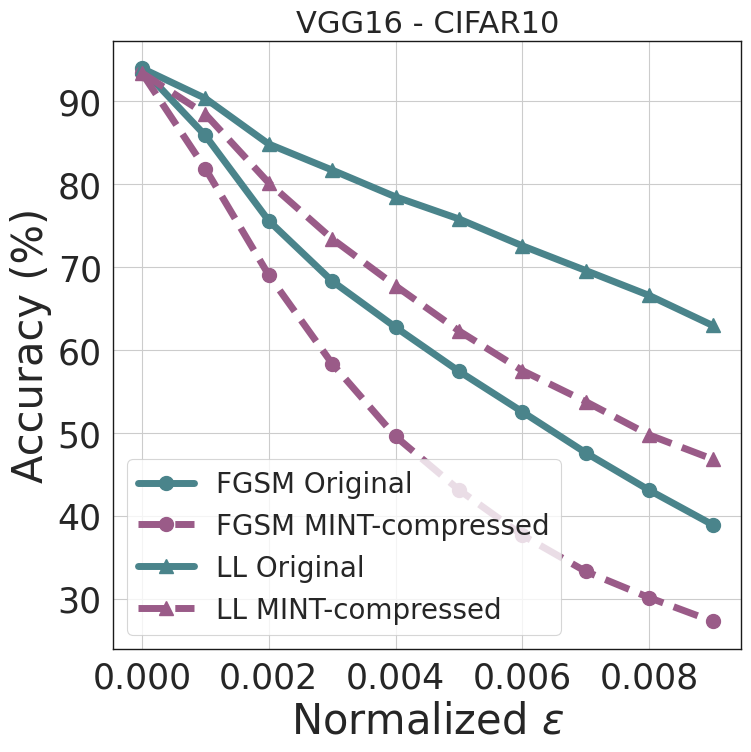

Write Python code to recreate this figure.
""" Simple Code To Visualize Impact Of Group Size on Params Pruned """


import matplotlib.pyplot as plt
import seaborn as sns
import numpy as np

from scipy import stats

sns.set()
sns.set_context('paper')
sns.set_style("whitegrid")


current_palette = sns.color_palette()
current_palette = [[102,194,165],[252,141,98],[141,160,203]]
Green = sns.cubehelix_palette(8, start=2, rot=0, dark=0, light=.95, reverse=True)
Purpul = sns.cubehelix_palette(8)
lightpurpul = sns.dark_palette("purple")
Blue = sns.cubehelix_palette(8, start=.5, rot=-.75)
Allcolor = sns.color_palette("hls", 8)
current_palette = [[i / 256.0 for i in color] for color in current_palette]



# FGSM Data
epsilon         = np.array([0,     0.001, 0.002, 0.003, 0.004, 0.005, 0.006, 0.007, 0.008, 0.009])
orig_fgsm       = np.array([93.98, 85.87, 75.59, 68.31, 62.74, 57.43, 52.53, 47.59, 43.08, 38.91])
compressed_fgsm = np.array([93.43, 81.88, 69.04, 58.35, 49.56, 43.12, 37.64, 33.27, 30.11, 27.26])

# LL Data
orig_ll       = np.array([93.98, 90.35, 84.84, 81.70, 78.47, 75.80, 72.56, 69.58, 66.57, 62.95])
compressed_ll = np.array([93.43, 88.46, 80.16, 73.41, 67.74, 62.30, 57.51, 53.76, 49.74, 46.82])

fig, ax = plt.subplots(figsize=(8.1, 7.9))
ax.plot(epsilon, orig_fgsm, color=Blue[4], linewidth=5, marker='o', markevery=1, markersize=10, label= 'FGSM Original')
#ax.plot(epsilon, compressed_fgsm, color=Blue[4], linewidth=3, marker='o', markevery=1, markersize=10, label= 'FGSM MINT-compressed')
ax.plot(epsilon, compressed_fgsm, color=Purpul[4], linestyle='--', linewidth=5, marker='o', markevery=1, markersize=10, label= 'FGSM MINT-compressed')

ax.plot(epsilon, orig_ll, color=Blue[4], linewidth=5, marker='^', markevery=1, markersize=10, label= 'LL Original')
#ax.plot(epsilon, compressed_ll, color=Blue[4], linewidth=3, marker='^', markevery=1, markersize=10, label= 'LL MINT-compressed')
ax.plot(epsilon, compressed_ll, color=Purpul[4], linestyle='--', linewidth=5, marker='^', markevery=1, markersize=10, label= 'LL MINT-compressed')

#ax.set_xlim([60,1030])
ax.legend()
ax.set_xlabel('Normalized $\epsilon$', fontsize=30)
ax.set_ylabel('Accuracy (%)', fontsize=30)
plt.legend(fontsize=20, loc= "best")
plt.title('VGG16 - CIFAR10', fontsize=22)
plt.tick_params(labelsize=25)
plt.setp(ax.spines.values(), linewidth=1, color ='k')
fig.savefig('./adv_vgg16.pdf', format='pdf', dpi=1200)

